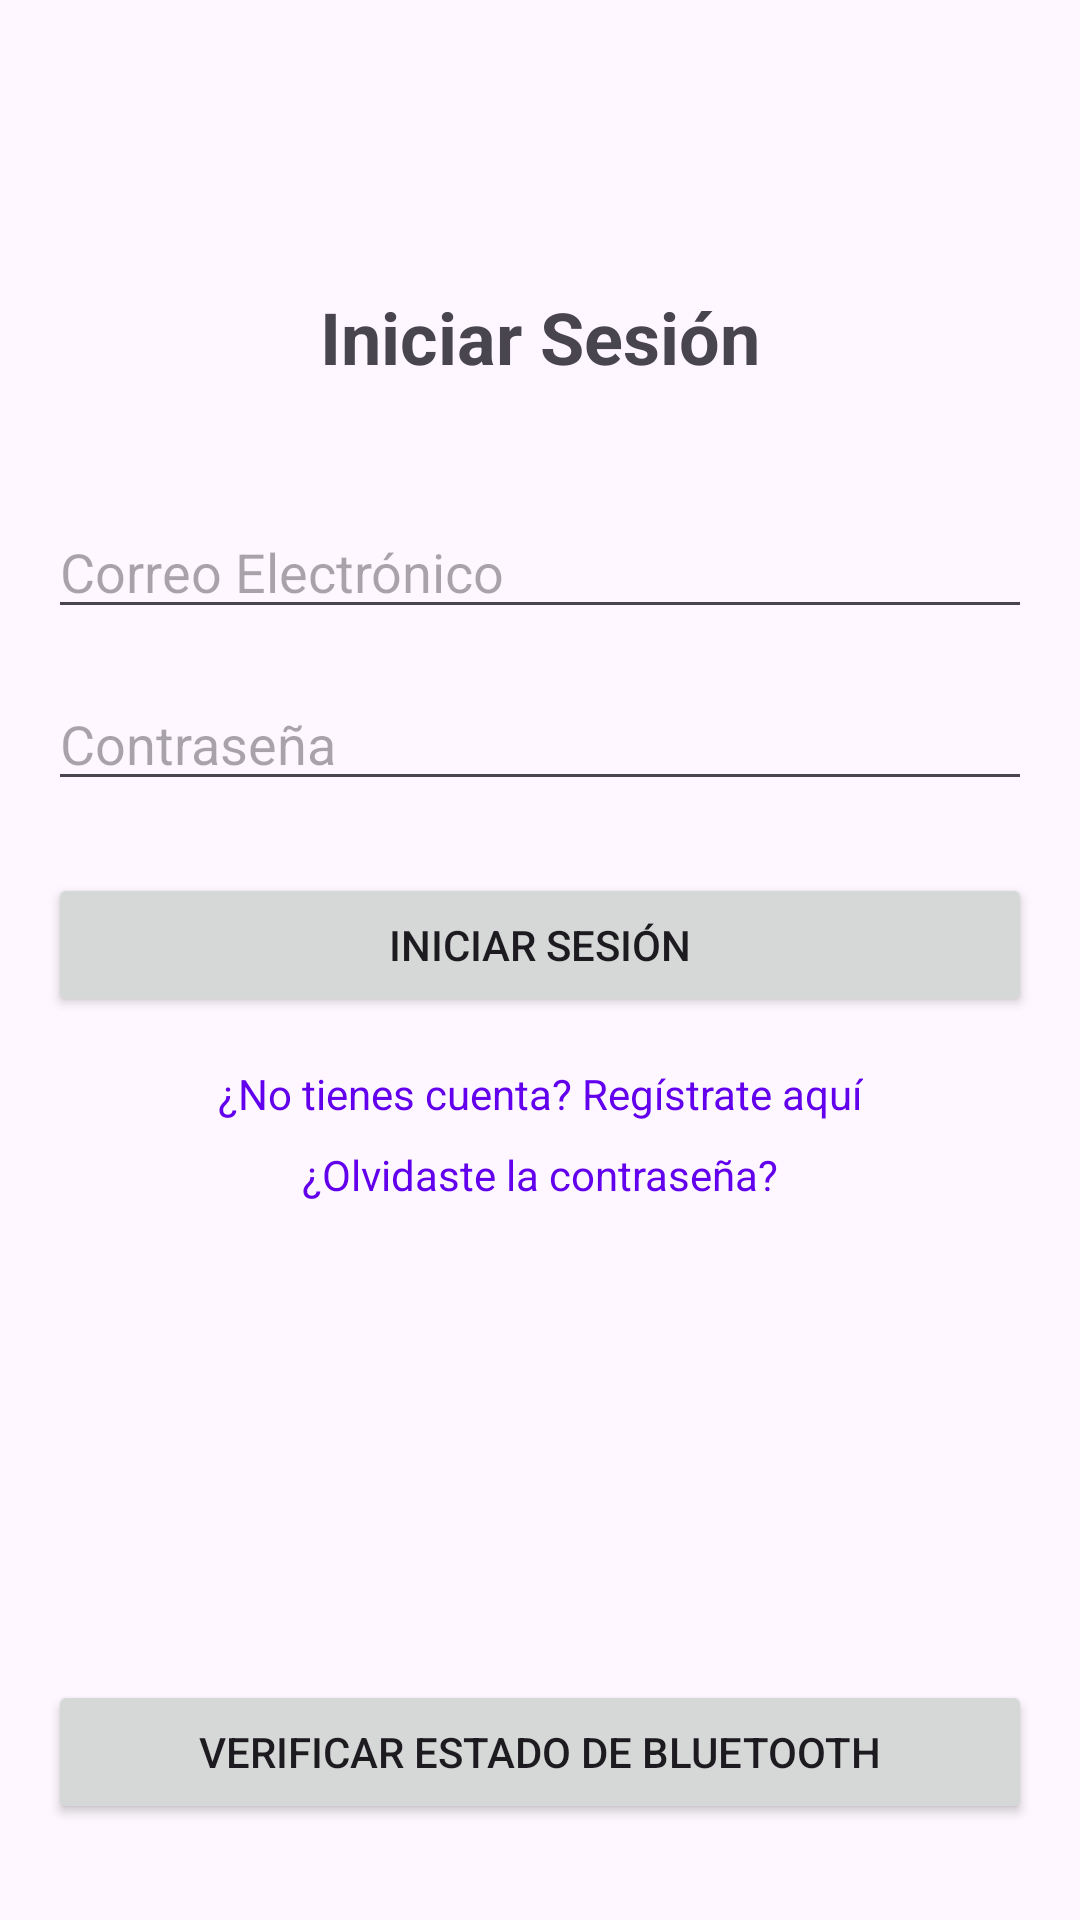

The Android layout XML behind this screen, and the referenced resources:
<!-- AndroidManifest.xml: application theme Theme.AppIoTLogin -->
<!-- res/layout/activity_main.xml -->
<?xml version="1.0" encoding="utf-8"?>
<androidx.constraintlayout.widget.ConstraintLayout xmlns:android="http://schemas.android.com/apk/res/android"
    xmlns:app="http://schemas.android.com/apk/res-auto"
    xmlns:tools="http://schemas.android.com/tools"
    android:id="@+id/main"  android:layout_width="match_parent"
    android:layout_height="match_parent"
    android:padding="16dp"
    tools:context=".LoginActivity">

    <TextView
        android:id="@+id/textViewTitle"
        android:layout_width="wrap_content"
        android:layout_height="wrap_content"
        android:text="Iniciar Sesión"
        android:textSize="24sp"
        android:textStyle="bold"
        app:layout_constraintTop_toTopOf="parent"
        app:layout_constraintStart_toStartOf="parent"
        app:layout_constraintEnd_toEndOf="parent"
        android:layout_marginTop="80dp" />

    <EditText
        android:id="@+id/editTextEmail"
        android:layout_width="0dp"
        android:layout_height="wrap_content"
        android:hint="Correo Electrónico"
        android:inputType="textEmailAddress"
        app:layout_constraintTop_toBottomOf="@id/textViewTitle"
        app:layout_constraintStart_toStartOf="parent"
        app:layout_constraintEnd_toEndOf="parent"
        android:layout_marginTop="40dp" />

    <EditText
        android:id="@+id/editTextPassword"
        android:layout_width="0dp"
        android:layout_height="wrap_content"
        android:hint="Contraseña"
        android:inputType="textPassword"
        app:layout_constraintTop_toBottomOf="@id/editTextEmail"
        app:layout_constraintStart_toStartOf="parent"
        app:layout_constraintEnd_toEndOf="parent"
        android:layout_marginTop="16dp" />

    <Button
        android:id="@+id/buttonLogin"
        android:layout_width="0dp"
        android:layout_height="wrap_content"
        android:text="Iniciar Sesión"
        app:layout_constraintTop_toBottomOf="@id/editTextPassword"
        app:layout_constraintStart_toStartOf="parent"
        app:layout_constraintEnd_toEndOf="parent"
        android:layout_marginTop="24dp" />

    <TextView
        android:id="@+id/textViewGoToRegister"
        android:layout_width="wrap_content"
        android:layout_height="wrap_content"
        android:text="¿No tienes cuenta? Regístrate aquí"
        android:textColor="@color/purple_500"
        android:layout_marginTop="16dp"
        app:layout_constraintTop_toBottomOf="@id/buttonLogin"
        app:layout_constraintStart_toStartOf="parent"
        app:layout_constraintEnd_toEndOf="parent" />

    <TextView
        android:id="@+id/textViewGoToRecover"
        android:layout_width="wrap_content"
        android:layout_height="wrap_content"
        android:text="¿Olvidaste la contraseña?"
        android:textColor="@color/purple_500"
        android:layout_marginTop="8dp"
        app:layout_constraintTop_toBottomOf="@id/textViewGoToRegister"
        app:layout_constraintStart_toStartOf="parent"
        app:layout_constraintEnd_toEndOf="parent" />

    <Button
        android:id="@+id/buttonCheckBluetooth"
        android:layout_width="0dp"
        android:layout_height="wrap_content"
        android:text="Verificar Estado de Bluetooth"
        app:layout_constraintBottom_toBottomOf="parent"
        app:layout_constraintStart_toStartOf="parent"
        app:layout_constraintEnd_toEndOf="parent"
        android:layout_marginBottom="16dp" />

</androidx.constraintlayout.widget.ConstraintLayout>
<!-- resources referenced by this layout -->
<resources>
  <style name="Theme.AppIoTLogin" parent="Base.Theme.AppIoTLogin" />
  <style name="Base.Theme.AppIoTLogin" parent="Theme.Material3.DayNight.NoActionBar">
          
          
      </style>
  <!-- not gathered from this repository: default colours our renderer supplied (Android Studio template values) -->
  <color name="purple_500">#FF6200EE</color>
</resources>
